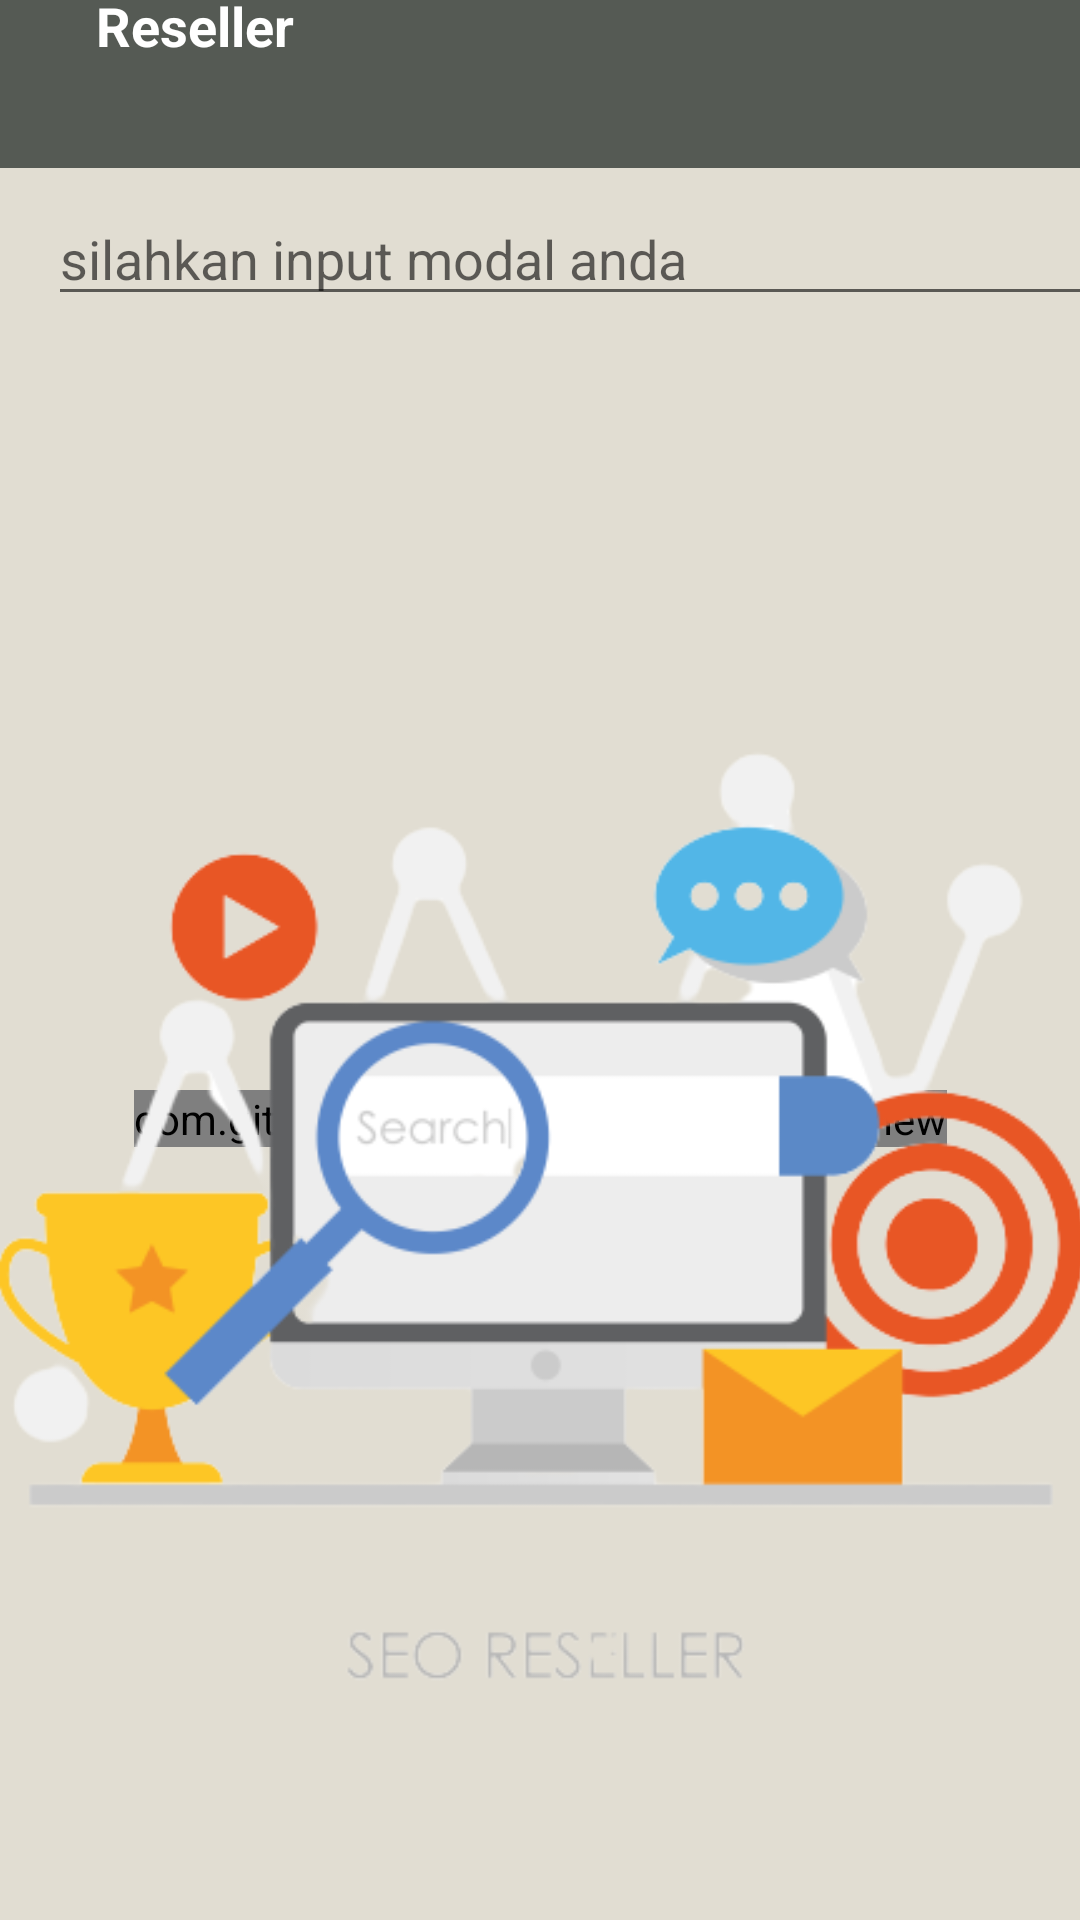

Reconstruct the res/layout file that produces this screen, plus the resources it refers to.
<!-- AndroidManifest.xml: application theme Theme.CapstoneBangkit -->
<!-- res/layout/fragment_reseller.xml -->
<?xml version="1.0" encoding="utf-8"?>
<androidx.constraintlayout.widget.ConstraintLayout xmlns:android="http://schemas.android.com/apk/res/android"
    xmlns:app="http://schemas.android.com/apk/res-auto"
    xmlns:tools="http://schemas.android.com/tools"
    android:layout_width="match_parent"
    android:layout_height="match_parent"
    android:background="@color/brown_200"
    tools:context=".view.fragment.home.ResellerFragment">


    <androidx.recyclerview.widget.RecyclerView
        android:id="@+id/rv_reseller"
        android:layout_width="0dp"
        android:layout_height="0dp"
        android:visibility="gone"
        app:layout_behavior="@string/appbar_scrolling_view_behavior"
        app:layout_constraintBottom_toBottomOf="parent"
        app:layout_constraintEnd_toEndOf="parent"
        app:layout_constraintHorizontal_bias="0.0"
        app:layout_constraintStart_toStartOf="parent"
        app:layout_constraintTop_toBottomOf="@+id/edt_input"
        app:layout_constraintVertical_bias="1.0"
        tools:listitem="@layout/item_list_data_set" />

    <androidx.appcompat.widget.Toolbar
        android:id="@+id/toolbar3"
        android:layout_width="match_parent"
        android:layout_height="wrap_content"
        android:background="?attr/colorPrimary"
        android:minHeight="?attr/actionBarSize"
        android:theme="?attr/actionBarTheme"
        app:layout_constraintEnd_toEndOf="parent"
        app:layout_constraintStart_toStartOf="parent"
        app:layout_constraintTop_toTopOf="parent" />

    <ImageView
        android:id="@+id/img_back"
        android:layout_width="wrap_content"
        android:layout_height="wrap_content"
        android:layout_marginStart="16dp"
        android:layout_marginTop="8dp"
        android:layout_marginBottom="8dp"
        android:contentDescription="@string/to_back"
        android:src="@drawable/ic_back"
        app:layout_constraintStart_toStartOf="parent"
        app:layout_constraintTop_toTopOf="@+id/toolbar3" />

    <TextView
        android:id="@+id/textView4"
        android:layout_width="wrap_content"
        android:layout_height="wrap_content"
        android:layout_marginStart="16dp"
        android:text="@string/reseller"
        android:textColor="@color/white"
        android:textSize="18sp"
        android:textStyle="bold"
        app:layout_constraintBottom_toBottomOf="@+id/img_back"
        app:layout_constraintStart_toEndOf="@+id/img_back"
        app:layout_constraintTop_toTopOf="@+id/img_back" />

    <com.github.ybq.android.spinkit.SpinKitView
        android:id="@+id/spin_kit"
        style="@style/SpinKitView.Large.Circle"
        android:layout_width="wrap_content"
        android:layout_height="wrap_content"
        android:layout_gravity="center"
        android:visibility="visible"
        app:SpinKit_Color="@color/brown_500"
        app:layout_constraintBottom_toBottomOf="parent"
        app:layout_constraintEnd_toEndOf="parent"
        app:layout_constraintStart_toStartOf="parent"
        app:layout_constraintTop_toBottomOf="@+id/edt_input" />

    <EditText
        android:id="@+id/edt_input"
        android:layout_width="350dp"
        android:layout_height="wrap_content"
        android:layout_marginStart="16dp"
        android:layout_marginTop="8dp"
        android:ems="10"
        android:textSize="18sp"
        android:hint="@string/silahkan_input_modal_anda"
        android:focusable="true"
        android:importantForAutofill="no"
        android:inputType="number"
        app:layout_constraintStart_toStartOf="parent"
        app:layout_constraintTop_toBottomOf="@+id/toolbar3"
        tools:ignore="LabelFor" />

    <ImageView
        android:id="@+id/img_search"
        android:layout_width="wrap_content"
        android:layout_height="wrap_content"
        android:layout_marginStart="8dp"
        android:src="@drawable/ic_search"
        app:layout_constraintBottom_toBottomOf="@+id/edt_input"
        app:layout_constraintEnd_toEndOf="parent"
        app:layout_constraintHorizontal_bias="0.0"
        app:layout_constraintStart_toEndOf="@+id/edt_input"
        app:layout_constraintTop_toTopOf="@+id/edt_input"
        android:contentDescription="@string/to_search" />
    <ImageView
        android:id="@+id/img_empty"
        android:layout_width="418dp"
        android:layout_height="627dp"
        android:src="@drawable/pict3"
        android:visibility="visible"
        app:layout_constraintBottom_toBottomOf="parent"
        app:layout_constraintEnd_toEndOf="parent"
        app:layout_constraintStart_toStartOf="parent"
        app:layout_constraintTop_toBottomOf="@+id/edt_input"
        android:contentDescription="@string/empty_image" />

</androidx.constraintlayout.widget.ConstraintLayout>
<!-- res/layout/item_list_data_set.xml (included above) -->
<?xml version="1.0" encoding="utf-8"?>
<com.google.android.material.card.MaterialCardView
    xmlns:android="http://schemas.android.com/apk/res/android"
    xmlns:app="http://schemas.android.com/apk/res-auto"
    android:layout_width="match_parent"
    android:layout_height="wrap_content"
    android:layout_margin="8dp"
    android:orientation="vertical"
    app:cardCornerRadius="4dp"
    app:cardElevation="4dp"
    app:cardMaxElevation="4dp"
    app:cardUseCompatPadding="true">

    <androidx.constraintlayout.widget.ConstraintLayout
        android:layout_width="match_parent"
        android:layout_height="match_parent"
        android:background="@color/grey">

        <androidx.cardview.widget.CardView
            android:id="@+id/card_gmb"
            android:layout_width="wrap_content"
            android:layout_height="wrap_content"
            android:layout_marginStart="20dp"
            android:layout_marginTop="20dp"
            android:layout_marginBottom="8dp"
            app:cardCornerRadius="15dp"
            app:cardElevation="10dp"
            app:layout_constraintBottom_toBottomOf="parent"
            app:layout_constraintStart_toStartOf="parent"
            app:layout_constraintTop_toTopOf="parent">

            <ImageView
                android:id="@+id/data_image"
                android:layout_width="100dp"
                android:layout_height="100dp"
                android:adjustViewBounds="true"
                android:scaleType="centerCrop"
                android:src="@mipmap/ic_launcher"
                app:layout_constraintStart_toStartOf="parent"
                app:layout_constraintTop_toTopOf="parent" />

        </androidx.cardview.widget.CardView>

        <TextView
            android:id="@+id/data_name"
            android:layout_width="wrap_content"
            android:layout_height="wrap_content"
            android:layout_marginStart="16dp"
            android:layout_marginTop="20dp"
            android:layout_marginEnd="16dp"
            android:text="@string/name"
            android:textColor="@color/white"
            android:textSize="18sp"
            android:textStyle="bold"
            app:layout_constraintEnd_toEndOf="parent"
            app:layout_constraintHorizontal_bias="0.0"
            app:layout_constraintStart_toEndOf="@+id/card_gmb"
            app:layout_constraintTop_toTopOf="parent" />

        <TextView
            android:id="@+id/rp"
            android:layout_width="wrap_content"
            android:layout_height="wrap_content"
            android:layout_marginStart="16dp"
            android:layout_marginTop="8dp"
            android:text="@string/rp"
            android:textColor="@color/white"
            android:textSize="16sp"
            app:layout_constraintStart_toEndOf="@+id/card_gmb"
            app:layout_constraintTop_toBottomOf="@+id/data_name" />

        <TextView
            android:id="@+id/data_modal"
            android:layout_width="wrap_content"
            android:layout_height="wrap_content"
            android:layout_marginStart="8dp"
            android:layout_marginTop="8dp"
            android:layout_marginEnd="16dp"
            android:text="@string/modal"
            android:textColor="@color/white"
            android:textSize="16sp"
            app:layout_constraintBottom_toBottomOf="@+id/rp"
            app:layout_constraintEnd_toEndOf="parent"
            app:layout_constraintHorizontal_bias="0.0"
            app:layout_constraintStart_toEndOf="@+id/rp"
            app:layout_constraintTop_toTopOf="@+id/rp"
            app:layout_constraintVertical_bias="1.0" />

        <TextView
            android:id="@+id/data_contact"
            android:layout_width="0dp"
            android:layout_height="wrap_content"
            android:layout_marginStart="16dp"
            android:layout_marginTop="8dp"
            android:layout_marginEnd="16dp"
            android:layout_marginBottom="16dp"
            android:text="@string/contact"
            android:maxLines="3"
            android:textColor="@color/white"
            android:textSize="16sp"
            app:layout_constraintBottom_toBottomOf="parent"
            app:layout_constraintEnd_toEndOf="parent"
            app:layout_constraintHorizontal_bias="0.0"
            app:layout_constraintStart_toEndOf="@+id/card_gmb"
            app:layout_constraintTop_toBottomOf="@+id/data_modal" />

    </androidx.constraintlayout.widget.ConstraintLayout>
</com.google.android.material.card.MaterialCardView>
<!-- resources referenced by this layout -->
<resources>
  <color name="brown_200">#E1DDD2</color>
  <color name="brown_500">#BFBBAF</color>
  <color name="grey">#555A54</color>
  <color name="white">#FFFFFFFF</color>
  <!-- drawable ic_search (drawable) -->
  <vector android:height="24dp" android:tint="#555A54"
      android:viewportHeight="24" android:viewportWidth="24"
      android:width="24dp" xmlns:android="http://schemas.android.com/apk/res/android">
      <path android:fillColor="@android:color/white" android:pathData="M15.5,14h-0.79l-0.28,-0.27C15.41,12.59 16,11.11 16,9.5 16,5.91 13.09,3 9.5,3S3,5.91 3,9.5 5.91,16 9.5,16c1.61,0 3.09,-0.59 4.23,-1.57l0.27,0.28v0.79l5,4.99L20.49,19l-4.99,-5zM9.5,14C7.01,14 5,11.99 5,9.5S7.01,5 9.5,5 14,7.01 14,9.5 11.99,14 9.5,14z"/>
  </vector>
  <!-- drawable pict3: png bitmap (drawable, 50967 bytes) -->
  <string name="contact">contact</string>
  <string name="empty_image">empty image</string>
  <string name="modal">10.000.000</string>
  <string name="name">Janji Jiwa</string>
  <string name="reseller">Reseller</string>
  <string name="rp">Rp. </string>
  <string name="silahkan_input_modal_anda">silahkan input modal anda</string>
  <string name="to_back">to back</string>
  <string name="to_search">to search</string>
  <style name="Theme.CapstoneBangkit" parent="Theme.MaterialComponents.DayNight.NoActionBar">
          
          <item name="colorPrimary">@color/grey</item>
          <item name="colorPrimaryVariant">@color/brown_200</item>
          <item name="colorOnPrimary">@color/white</item>
          
          <item name="colorSecondary">@color/brown_500</item>
          <item name="colorSecondaryVariant">@color/brown_200</item>
          <item name="colorOnSecondary">@color/black</item>
          
          <item name="android:statusBarColor" tools:targetApi="l">?attr/colorPrimary</item>
          
      </style>
  <color name="black">#FF000000</color>
</resources>
